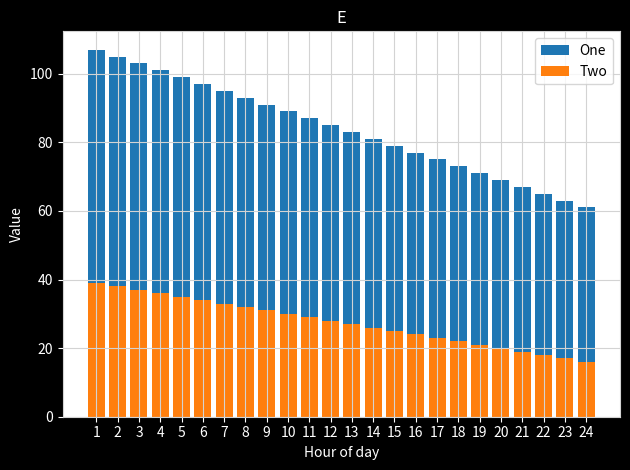

Write the Python code that produced this figure.
import matplotlib.pyplot as plt

plt.rcParams.update({
    "lines.color": "white",
    "patch.edgecolor": "white",
    "text.color": "black",
    "axes.facecolor": "white",
    "axes.edgecolor": "lightgray",
    "axes.labelcolor": "white",
    "xtick.color": "white",
    "ytick.color": "white",
    "grid.color": "lightgray",
    "figure.facecolor": "black",
    "figure.edgecolor": "black",
    "savefig.facecolor": "black",
    "savefig.edgecolor": "black"})

x = range(1,25)
y = range(60,108)[::-2]
y2 = range(16,40)[::-1]

plt.bar(x, y,  label='One')
plt.bar(x, y2, label='Two')
plt.grid()
plt.xticks(x)

plt.xlabel('Hour of day')
plt.ylabel('Value')
plt.title('E', color="w")
plt.legend()
plt.tight_layout()
plt.style.use("dark_background")
plt.show()